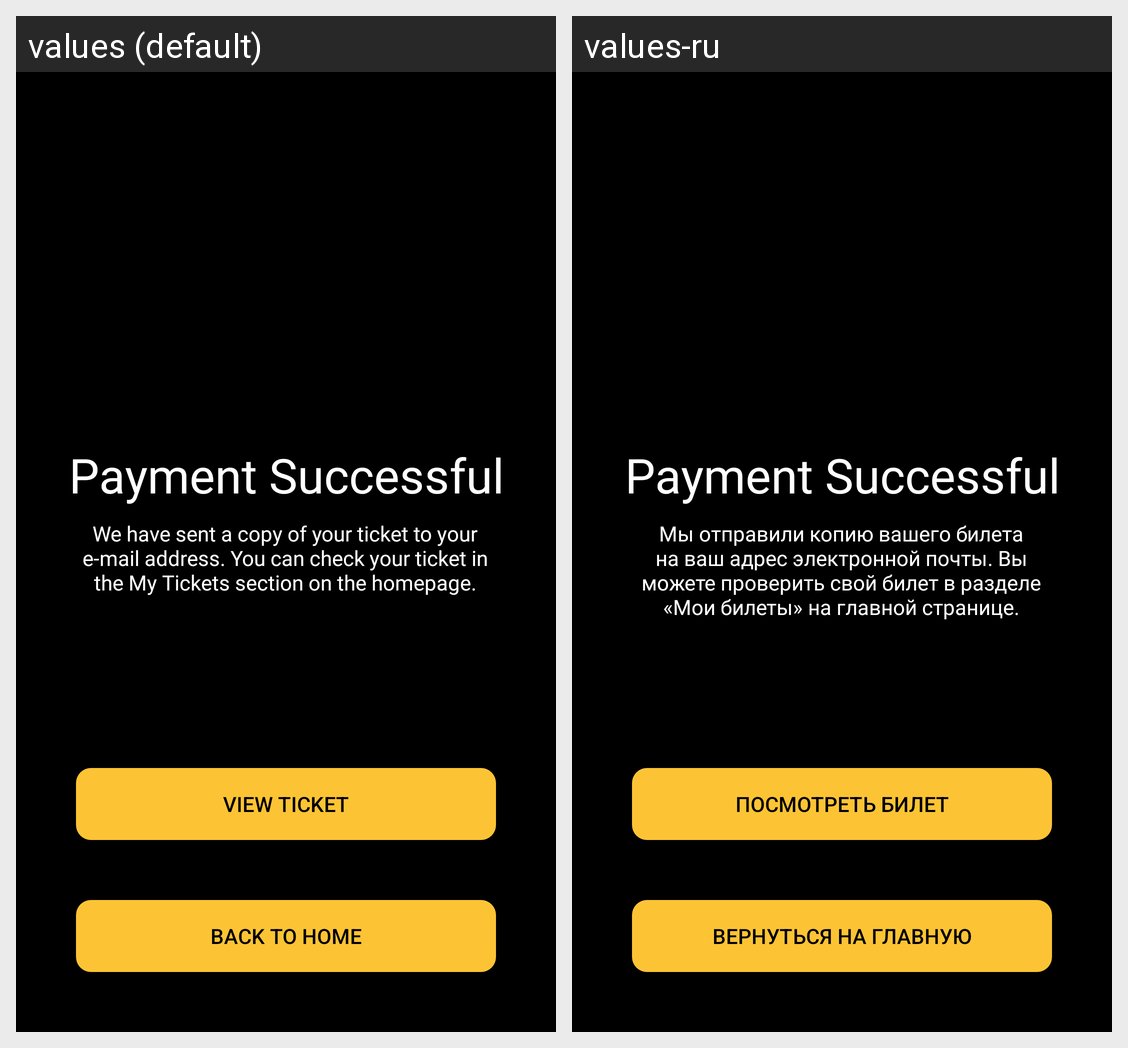

The Android screen above is rendered under two locales of the same app. Produce the string resources it draws, with the default and per-locale values.
Android screen res/layout/fragment_payment_success.xml rendered under 2 locales, left to right: values (default), values-ru. Device: Nexus 5 (rendered at 1080×1920; each locale shown at half size, 540×960, under a caption strip naming it); theme Theme.CinemaATL.
Strings drawn on this screen, with the default value and each locale's value (text and hints the layout hard-codes, and strings that could not be matched under every locale, appear in the picture but are not listed):

ticket_success_description
  values: We have sent a copy of your ticket to your e-mail address. You can check your ticket in the My Tickets section on the homepage.
  values-ru: Мы отправили копию вашего билета на ваш адрес электронной почты. Вы можете проверить свой билет в разделе «Мои билеты» на главной странице.

view_ticket
  values: View Ticket
  values-ru: Посмотреть билет

back_to_home
  values: Back to Home
  values-ru: Вернуться на главную
